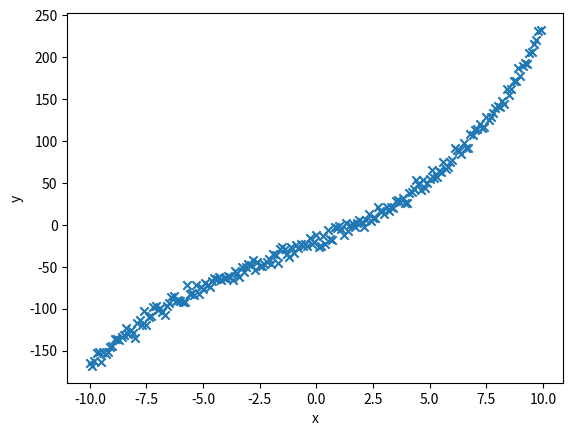

Python code for this plot: (Note: this script raises an exception after producing the figure.)
%matplotlib inline
import numpy as np
from numpy import array as arr
import seaborn as sns
import matplotlib.pyplot as plt

def f(x): return 0.1*x**3 + 0.5*x**2 + 10.2*x - 21.

def sim_data(seed=0):
    np.random.seed(seed)
    min_x, max_x, stepsize = -10, 10, 0.1
    #independent var (does not have to be uniformly space in general):
    X = arr([np.arange(min_x, max_x, stepsize)]).T
    (N,_) = X.shape
    Y = f(X) + np.random.normal(0,5,size=np.shape(X)) #dependent var
    return X,Y

X,Y = sim_data()
plt.xlabel("x")
plt.ylabel("y")
plt.scatter(X,Y,marker='x')
plt.show()

(N,D) = X.shape
X1 = np.hstack((np.ones((N,1)), X))
print('X1 (first 10 rows):\n',X1[:10,:])

M = np.linalg.pinv(X1)



#now plot the original data and the linear regression fit:
print('coefficients:\n',beta)
plt.scatter(X1[:,1],Y,marker='x')
plt.plot(X1[:,1],Y_prediction)

beta_lst, sum_residuals, rank, s = np.linalg.lstsq(X1, Y)
print('coefficients using np.linalg.lstsq:\n',beta_lst)

residuals = (Y - Y_prediction)
SR = residuals**2
print('sum of squared residuals', SR.sum())

plt.hist(residuals)
plt.xlabel('error')
plt.ylabel('frequency')

total_var = Y.var()
explained_var = total_var - residuals.sum()/float(N)
r2 = explained_var / total_var
print('total_var, explained_var, r-squared:\n', total_var, explained_var, r2)

plt.scatter(X,residuals)
plt.xlabel('x')
plt.ylabel('residual error')



plt.scatter(X,Y,marker='x')
plt.plot(X,Y_prediction_cubic)
plt.xlabel('X')
plt.ylabel('Y')

plt.hist(err_cubic)

plt.scatter(X,err_cubic)
plt.xlabel('x')
plt.ylabel('error')